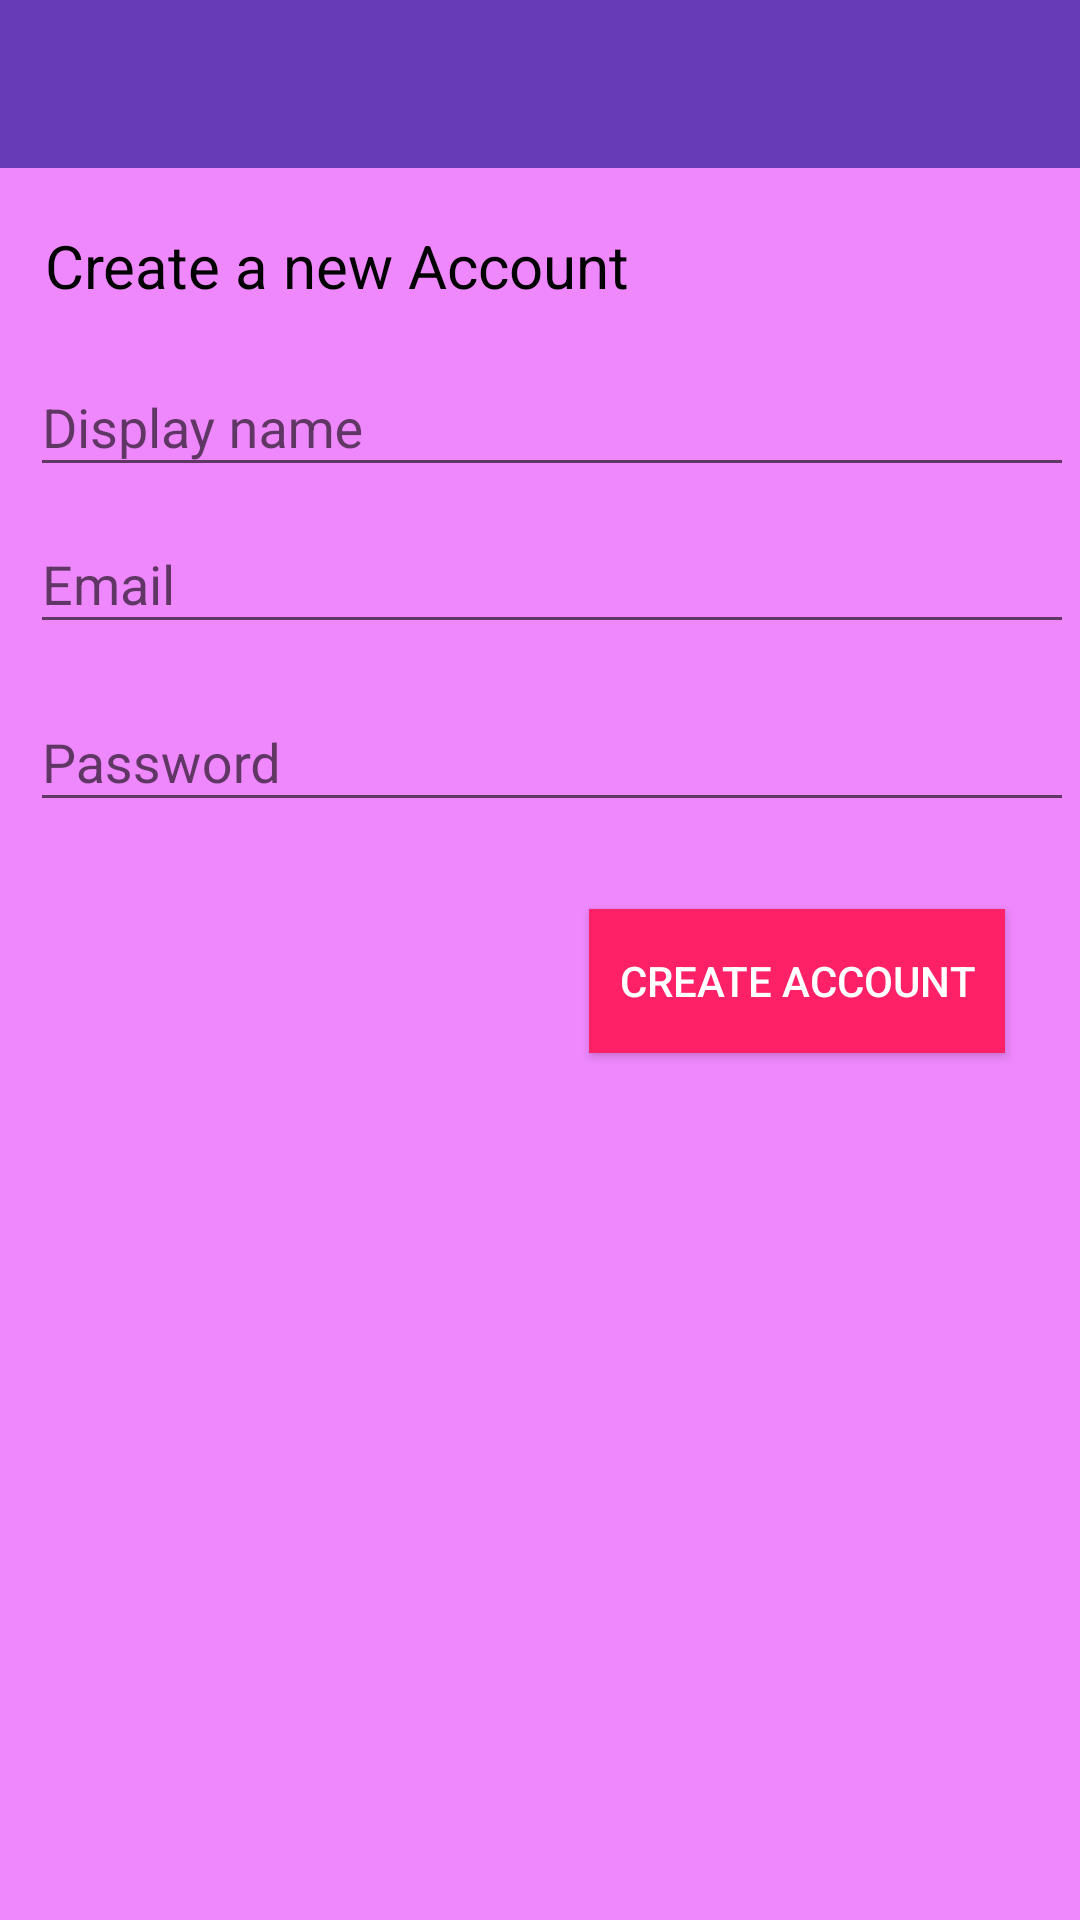

Here is an Android app screen rendered from its layout file. Give the layout XML and the strings, colors and styles it references.
<!-- AndroidManifest.xml: application theme AppTheme -->
<!-- res/layout/activity_register.xml -->
<?xml version="1.0" encoding="utf-8"?>
<android.support.constraint.ConstraintLayout xmlns:android="http://schemas.android.com/apk/res/android"
    xmlns:app="http://schemas.android.com/apk/res-auto"
    xmlns:tools="http://schemas.android.com/tools"
    android:layout_width="match_parent"
    android:layout_height="match_parent"
    android:background="#75e100ff"
    tools:context="com.example.saicharan.whatsapp.RegisterActivity">

    <include layout="@layout/app_bar_layout"
        android:id="@+id/reg_app_bar"
        tools:layout_editor_absoluteY="0dp"
        app:layout_constraintRight_toRightOf="parent"
        app:layout_constraintLeft_toLeftOf="parent"
        app:layout_constraintHorizontal_bias="0.0" />

    <Button
        android:id="@+id/reg_btn"
        android:layout_width="wrap_content"
        android:layout_height="wrap_content"
        android:layout_marginLeft="8dp"
        android:layout_marginRight="18dp"
        android:layout_marginTop="29dp"
        android:background="@color/colorAccent"
        android:padding="10dp"
        android:text="CREATE ACCOUNT"
        android:textColor="@android:color/background_light"
        app:layout_constraintHorizontal_bias="0.964"
        app:layout_constraintLeft_toLeftOf="parent"
        app:layout_constraintRight_toRightOf="parent"
        app:layout_constraintTop_toBottomOf="@+id/login_password" />

    <TextView
        android:id="@+id/acount_regtext"
        android:layout_width="wrap_content"
        android:layout_height="wrap_content"
        android:layout_marginBottom="8dp"
        android:layout_marginTop="8dp"
        android:paddingLeft="15dp"
        android:text="Create a new Account"
        android:textColor="@android:color/background_dark"
        android:textSize="20dp"
        app:layout_constraintBottom_toTopOf="@+id/reg_Display_name"
        app:layout_constraintTop_toBottomOf="@+id/reg_app_bar"
        app:layout_constraintVertical_bias="1.0"
        tools:layout_editor_absoluteX="16dp" />

    <android.support.design.widget.TextInputLayout
        android:id="@+id/login_email"
        android:layout_width="368dp"
        android:layout_height="wrap_content"
        android:layout_marginTop="0dp"
        android:paddingLeft="10dp"
        android:paddingRight="10dp"
        app:layout_constraintTop_toBottomOf="@+id/reg_Display_name"
        tools:layout_editor_absoluteX="8dp">

        <EditText
            android:layout_width="match_parent"
            android:layout_height="wrap_content"
            android:hint="Email"
            android:inputType="textEmailAddress" />
    </android.support.design.widget.TextInputLayout>

    <android.support.design.widget.TextInputLayout
        android:id="@+id/login_password"
        android:layout_width="368dp"
        android:layout_height="wrap_content"
        android:layout_marginTop="7dp"
        android:paddingLeft="10dp"
        android:paddingRight="10dp"
        app:layout_constraintTop_toBottomOf="@+id/login_email"
        tools:layout_editor_absoluteX="8dp">

        <EditText
            android:layout_width="match_parent"
            android:layout_height="wrap_content"
            android:hint="Password"
            android:inputType="textPassword" />
    </android.support.design.widget.TextInputLayout>

    <android.support.design.widget.TextInputLayout
        android:id="@+id/reg_Display_name"
        android:layout_width="368dp"
        android:layout_height="wrap_content"
        android:layout_marginTop="54dp"
        android:paddingLeft="10dp"
        android:paddingRight="10dp"
        app:layout_constraintTop_toBottomOf="@+id/reg_app_bar"
        tools:layout_editor_absoluteX="8dp">

        <EditText
            android:layout_width="match_parent"
            android:layout_height="wrap_content"
            android:hint="Display name"
            android:inputType="textPersonName" />
    </android.support.design.widget.TextInputLayout>
</android.support.constraint.ConstraintLayout>
<!-- res/layout/app_bar_layout.xml (included above) -->
<?xml version="1.0" encoding="utf-8"?>
<android.support.v7.widget.Toolbar xmlns:android="http://schemas.android.com/apk/res/android"
    android:id="@+id/main_app_bar"
    android:layout_width="match_parent"
    android:layout_height="wrap_content"
    android:background="@color/colorPrimary"
    android:popupTheme="@style/ThemeOverlay.AppCompat.ActionBar">

</android.support.v7.widget.Toolbar>
<!-- resources referenced by this layout -->
<resources>
  <color name="colorAccent">#ff2167</color>
  <color name="colorPrimary">#673bb7</color>
  <style name="AppTheme" parent="Theme.AppCompat.Light.NoActionBar">
          
          <item name="colorPrimary">@color/colorPrimary</item>
          <item name="colorPrimaryDark">@color/colorPrimaryDark</item>
          <item name="colorAccent">@color/colorAccent</item>
      </style>
  <color name="colorPrimaryDark">#512da7</color>
</resources>
